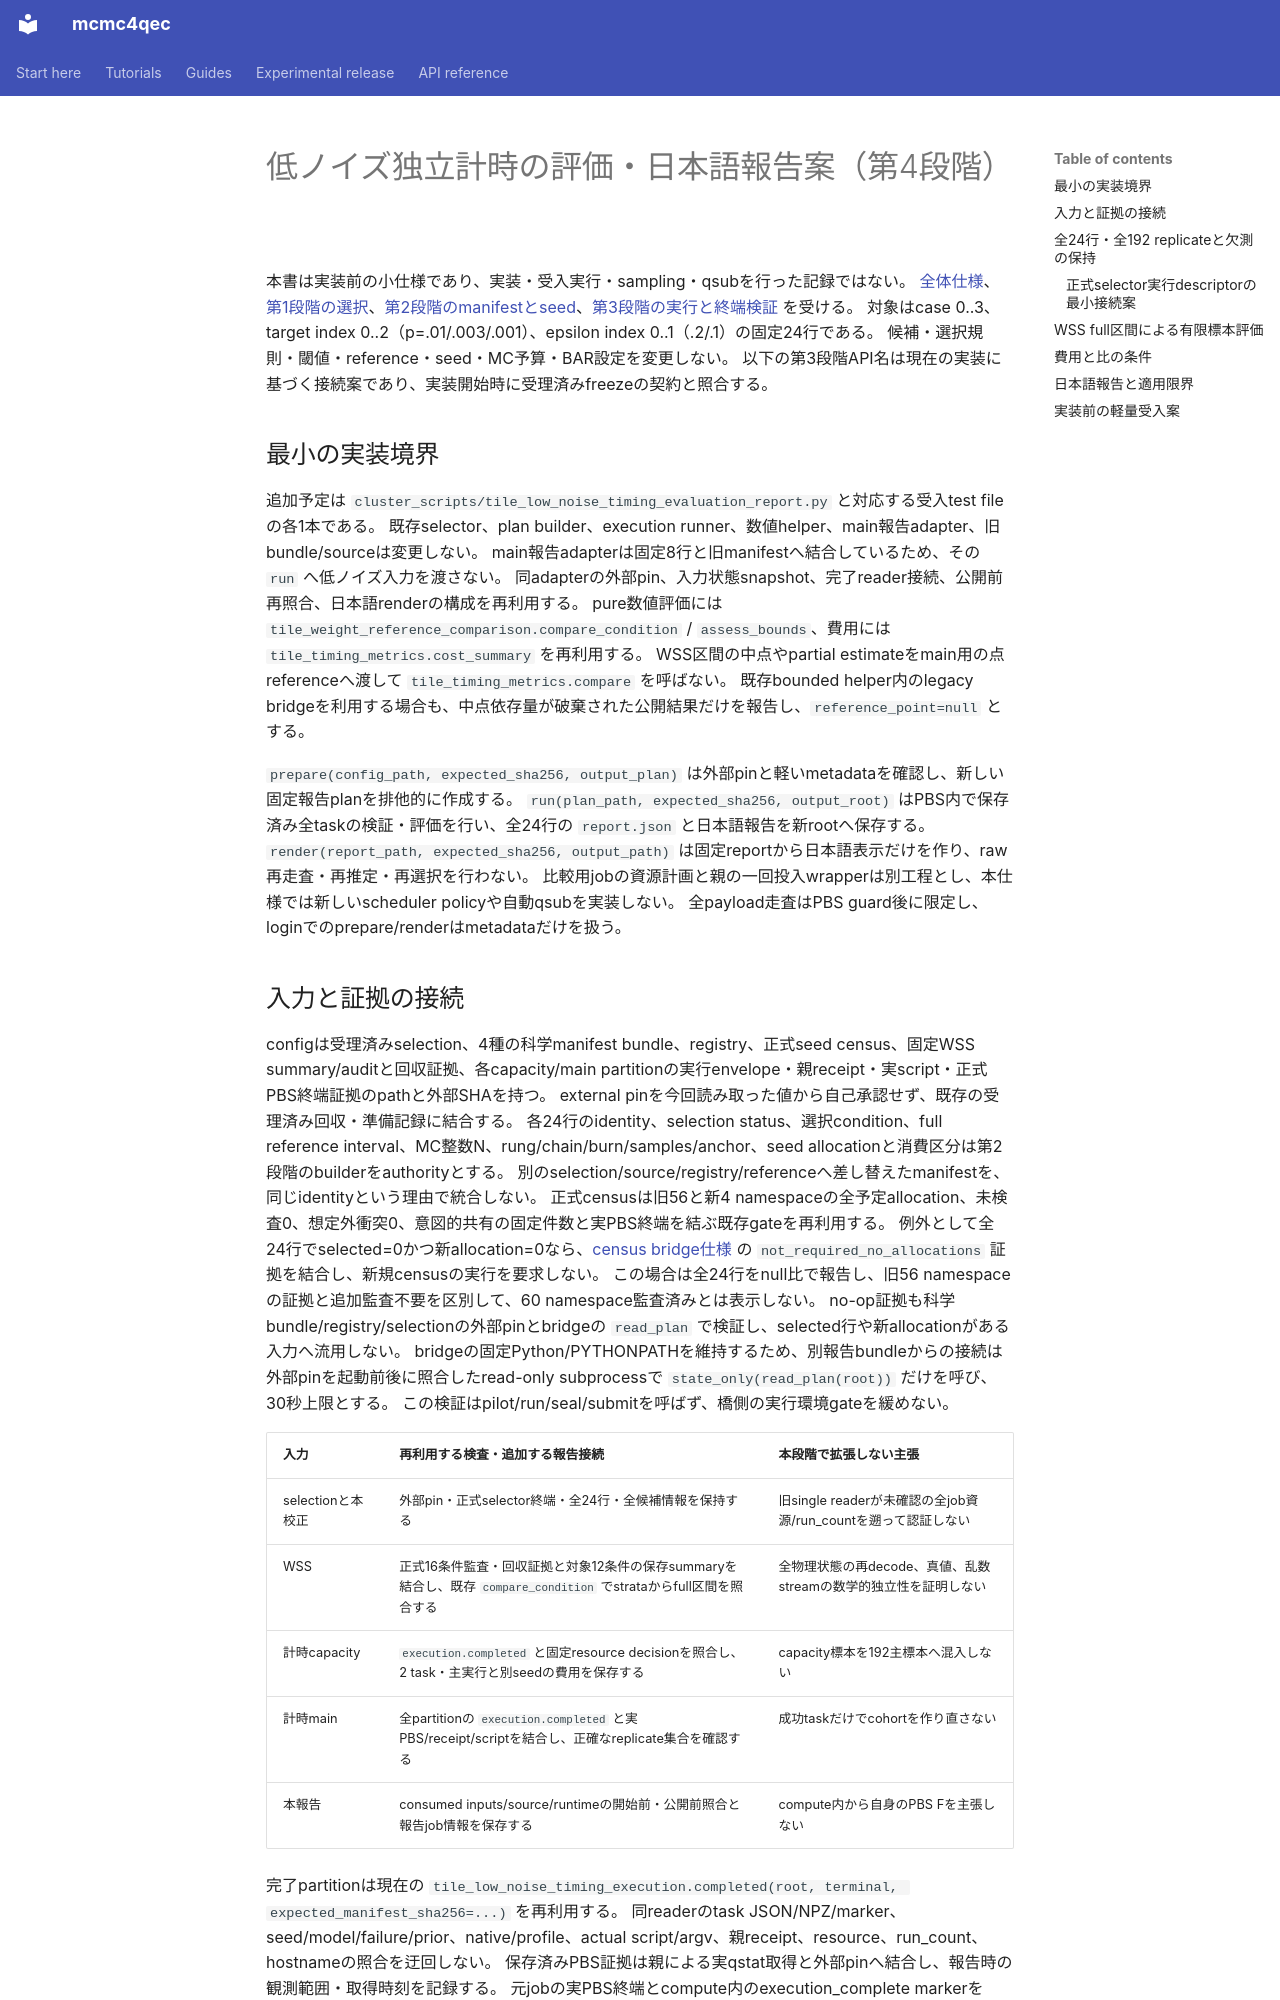

repository: junichiharuna/mcmc4qec · page: wp/tile_low_noise_timing_evaluation_report_spec_2026-10-18_ja/index.html · generator: mkdocs

# 低ノイズ独立計時の評価・日本語報告案（第4段階）

本書は実装前の小仕様であり、実装・受入実行・sampling・qsubを行った記録ではない。
[全体仕様](tile_low_noise_independent_timing_spec_2026-10-18_ja.md)、[第1段階の選択](tile_low_noise_timing_selection_spec_2026-10-18_ja.md)、[第2段階のmanifestとseed](tile_low_noise_timing_manifest_seed_spec_2026-10-18_ja.md)、[第3段階の実行と終端検証](tile_low_noise_timing_execution_spec_2026-10-18_ja.md) を受ける。
対象はcase 0..3、target index 0..2（p=.01/.003/.001）、epsilon index 0..1（.2/.1）の固定24行である。
候補・選択規則・閾値・reference・seed・MC予算・BAR設定を変更しない。
以下の第3段階API名は現在の実装に基づく接続案であり、実装開始時に受理済みfreezeの契約と照合する。

## 最小の実装境界

追加予定は `cluster_scripts/tile_low_noise_timing_evaluation_report.py` と対応する受入test fileの各1本である。
既存selector、plan builder、execution runner、数値helper、main報告adapter、旧bundle/sourceは変更しない。
main報告adapterは固定8行と旧manifestへ結合しているため、その `run` へ低ノイズ入力を渡さない。
同adapterの外部pin、入力状態snapshot、完了reader接続、公開前再照合、日本語renderの構成を再利用する。
pure数値評価には `tile_weight_reference_comparison.compare_condition` / `assess_bounds`、費用には `tile_timing_metrics.cost_summary` を再利用する。
WSS区間の中点やpartial estimateをmain用の点referenceへ渡して `tile_timing_metrics.compare` を呼ばない。
既存bounded helper内のlegacy bridgeを利用する場合も、中点依存量が破棄された公開結果だけを報告し、`reference_point=null` とする。

`prepare(config_path, expected_sha256, output_plan)` は外部pinと軽いmetadataを確認し、新しい固定報告planを排他的に作成する。
`run(plan_path, expected_sha256, output_root)` はPBS内で保存済み全taskの検証・評価を行い、全24行の `report.json` と日本語報告を新rootへ保存する。
`render(report_path, expected_sha256, output_path)` は固定reportから日本語表示だけを作り、raw再走査・再推定・再選択を行わない。
比較用jobの資源計画と親の一回投入wrapperは別工程とし、本仕様では新しいscheduler policyや自動qsubを実装しない。
全payload走査はPBS guard後に限定し、loginでのprepare/renderはmetadataだけを扱う。
